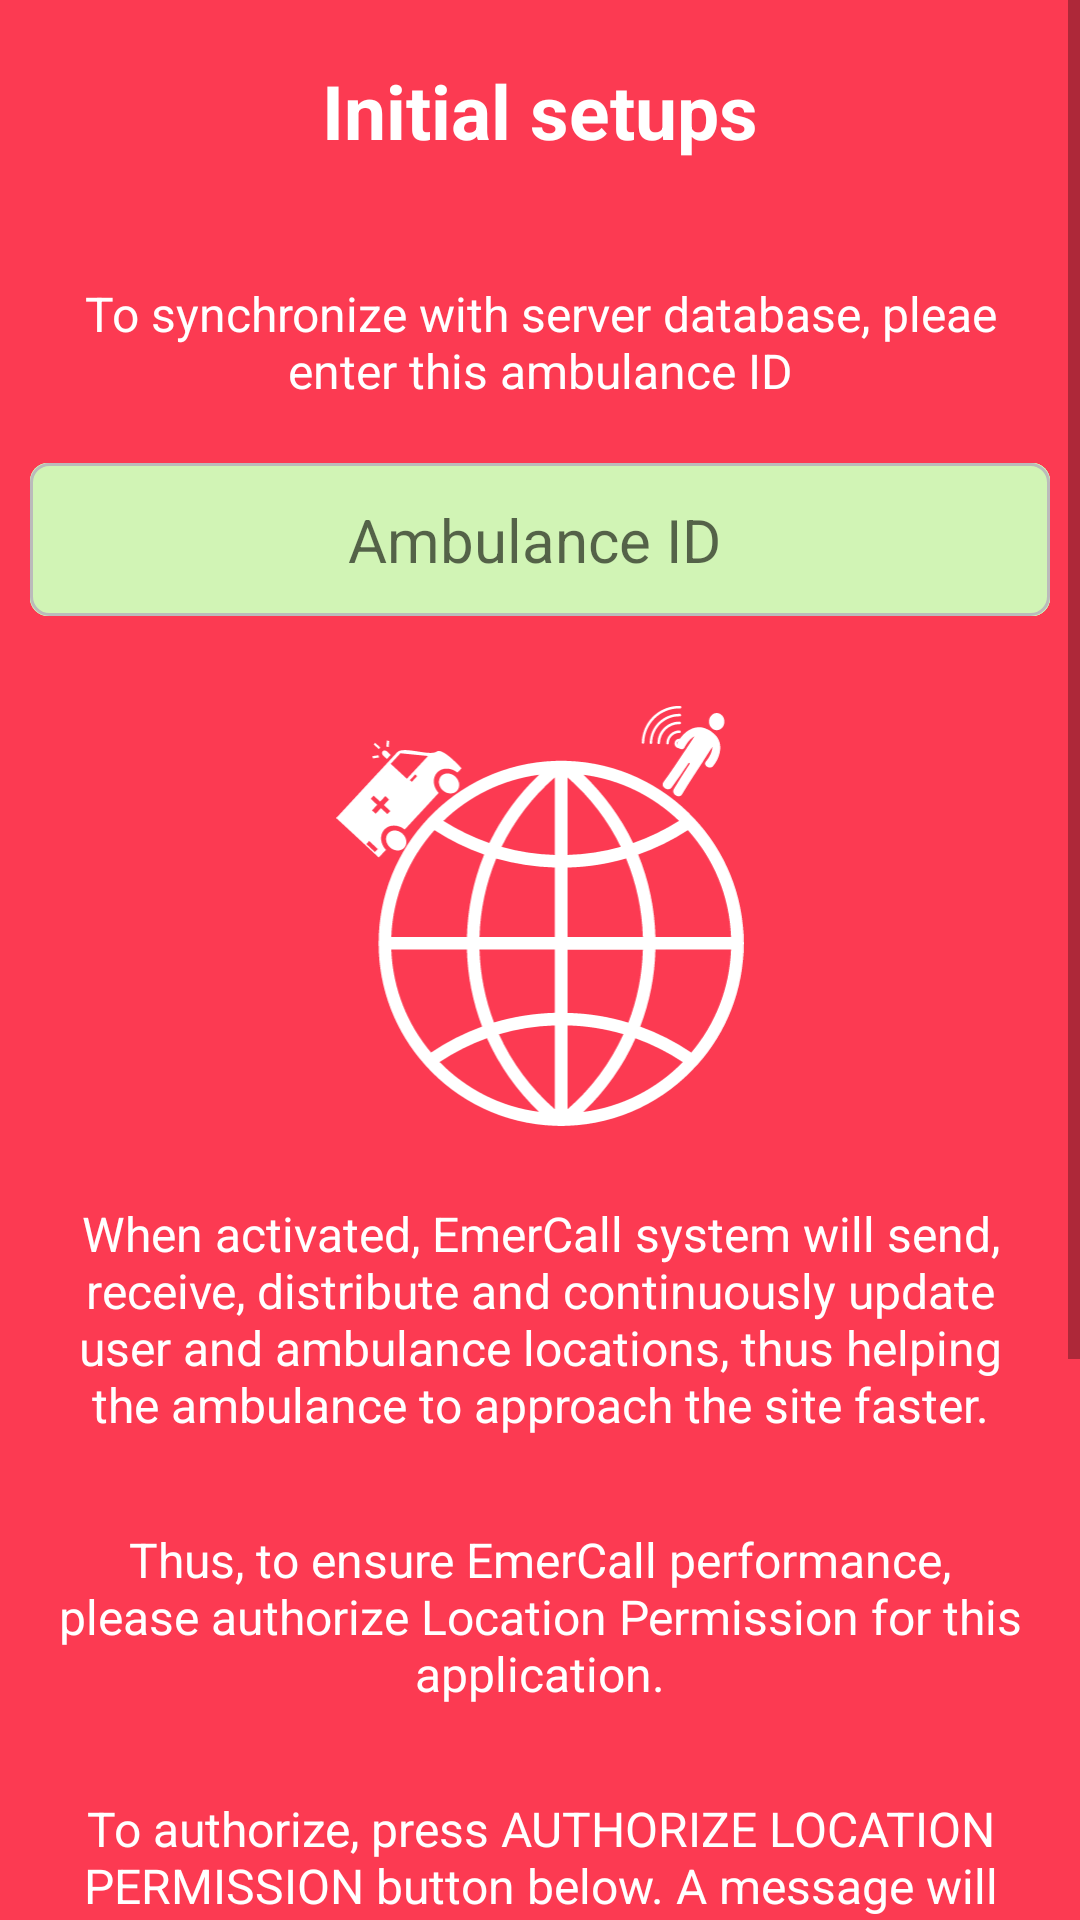

Here is an Android app screen rendered from its layout file. Give the layout XML and the strings, colors and styles it references.
<!-- AndroidManifest.xml: application theme AppTheme -->
<!-- res/layout/activity_welcome_screen4.xml -->
<?xml version="1.0" encoding="utf-8"?>
<ScrollView xmlns:android="http://schemas.android.com/apk/res/android"
    android:layout_width="match_parent"
    android:layout_height="match_parent"
    android:background="#FC3A52">

    <RelativeLayout xmlns:android="http://schemas.android.com/apk/res/android"
        android:orientation="vertical" android:layout_width="match_parent"
        android:layout_height="match_parent" >

        <TextView
            android:id="@+id/fragment4_title"
            android:layout_width="wrap_content"
            android:layout_height="wrap_content"
            android:layout_alignParentTop="true"
            android:layout_centerHorizontal="true"
            android:layout_margin="20dp"
            android:text="Initial setups"
            android:textColor="#fff"
            android:textStyle="bold"
            android:textSize="25dp" />

        <TextView
            android:id="@+id/welcome4_text1"
            android:layout_below="@+id/fragment4_title"
            android:layout_width="wrap_content"
            android:layout_height="wrap_content"
            android:layout_centerHorizontal="true"
            android:layout_margin="20dp"
            android:text="@string/welcome4_text1"
            android:textAlignment="center"
            android:textColor="#fff"
            android:textSize="16dp" />

        <EditText
            android:id="@+id/edtID"
            android:layout_below="@+id/welcome4_text1"
            android:layout_width="match_parent"
            android:layout_height="wrap_content"
            android:background="@drawable/textview_noimage_shape"
            android:inputType="text"
            android:textColor="#000"
            android:gravity="center"
            android:textSize="20dp"
            android:layout_marginLeft="10dp"
            android:layout_marginRight="10dp"
            android:layout_marginBottom="20dp"
            android:drawablePadding="20dp"
            android:paddingLeft="8dp"
            android:paddingRight="12dp"
            android:paddingTop="12dp"
            android:paddingBottom="12dp"
            android:hint="Ambulance ID" />

        <ImageView
            android:id="@+id/welcome4_image"
            android:layout_below="@+id/edtID"
            android:layout_width="140dp"
            android:layout_height="140dp"
            android:layout_margin="10dp"
            android:src="@drawable/find_location_illustration"
            android:layout_centerHorizontal="true" />

        <TextView
            android:id="@+id/welcome4_text2"
            android:layout_width="match_parent"
            android:layout_height="wrap_content"
            android:layout_below="@+id/welcome4_image"
            android:layout_margin="15dp"
            android:text="@string/welcome4_text2"
            android:textAlignment="center"
            android:textColor="#fff"
            android:textSize="16dp" />

        <TextView
            android:id="@+id/welcome4_text3"
            android:layout_below="@+id/welcome4_text2"
            android:layout_width="wrap_content"
            android:layout_height="wrap_content"
            android:layout_centerHorizontal="true"
            android:layout_margin="15dp"
            android:text="@string/welcome4_text3"
            android:textAlignment="center"
            android:textColor="#fff"
            android:textSize="16dp" />

        <TextView
            android:id="@+id/welcome4_text4"
            android:layout_width="wrap_content"
            android:layout_height="wrap_content"
            android:text="@string/welcome4_text4"
            android:textAlignment="center"
            android:textColor="#fff"
            android:textSize="16dp"
            android:layout_marginLeft="15dp"
            android:layout_marginRight="15dp"
            android:layout_marginTop="15dp"
            android:layout_below="@+id/welcome4_text3" />

        <Button
            android:id="@+id/btnAskPermissions"
            android:layout_width="wrap_content"
            android:layout_height="wrap_content"
            android:layout_below="@+id/welcome4_text4"
            android:layout_centerHorizontal="true"
            android:layout_marginTop="20dp"
            android:layout_marginBottom="10dp"
            android:text="Authorize Location Permission"
            android:textSize="18dp"
            style="@style/AppTheme.Button"/>

        <TextView
            android:id="@+id/welcome4_text5"
            android:layout_width="wrap_content"
            android:layout_height="wrap_content"
            android:text="@string/welcome4_text5"
            android:textAlignment="center"
            android:textColor="#fff"
            android:textSize="16dp"
            android:layout_margin="15dp"
            android:layout_below="@+id/btnAskPermissions" />

        <LinearLayout
            android:layout_width="match_parent"
            android:layout_height="wrap_content"
            android:layout_marginTop="20dp"
            android:layout_below="@+id/welcome4_text5"
            android:orientation="horizontal">

            <LinearLayout
                android:layout_width="match_parent"
                android:layout_height="wrap_content"
                android:orientation="horizontal"
                android:weightSum="4">

                <TextView
                    android:id="@+id/tv_progress"
                    android:layout_width="0dp"
                    android:layout_height="wrap_content"
                    android:layout_weight="3"
                    android:layout_gravity="center_vertical"
                    android:text="4/4"
                    android:textAlignment="center"
                    android:textColor="#fff"
                    android:textSize="18dp" />

                <Button
                    android:id="@+id/btn_next"
                    android:layout_width="0dp"
                    android:layout_height="wrap_content"
                    android:layout_weight="1"
                    android:layout_margin="5dp"
                    android:background="#f5586c"
                    android:text="Next"
                    android:textColor="#fff"/>
            </LinearLayout>
        </LinearLayout>

    </RelativeLayout>

</ScrollView>
<!-- resources referenced by this layout -->
<resources>
  <!-- drawable find_location_illustration: vector/xml drawable (drawable, 5863 chars, omitted) -->
  <!-- drawable textview_noimage_shape (drawable) -->
  <?xml version="1.0" encoding="utf-8"?>
  <layer-list xmlns:android="http://schemas.android.com/apk/res/android">
  
      <item>
          <shape>
              <corners android:radius="6dp" />
              <solid android:color="#d1f4b5" />
          </shape>
      </item>
      <item>
          <shape>
              <solid android:color="#d1f4b5" />
              <corners android:radius="6dp" />
          </shape>
      </item>
      <item
          android:left="45dp">
  
          <shape>
              <solid android:color="#d1f4b5" />
              <corners android:radius="6dp"
                  android:topRightRadius="6dp"
                  android:topLeftRadius="0dp"
                  android:bottomRightRadius="6dp"
                  android:bottomLeftRadius="0dp"/>
          </shape>
      </item>
      <item>
          <shape>
              <corners android:radius="6dp" />
              <solid android:color="@android:color/transparent" />
              <stroke
                  android:width="1dp"
                  android:color="#BBBBBB" />
          </shape>
      </item>
  </layer-list>
  <string name="welcome4_text1">To synchronize with server database, pleae enter this ambulance ID</string>
  <string name="welcome4_text2">When activated, EmerCall system will send, receive, distribute and continuously update user and ambulance locations, thus helping the ambulance to approach the site faster.</string>
  <string name="welcome4_text3">Thus, to ensure EmerCall performance, please authorize Location Permission for this application.</string>
  <string name="welcome4_text4">To authorize, press AUTHORIZE LOCATION PERMISSION button below. A message will appear, asking the user for confirmation. Press Allow to confirm.</string>
  <string name="welcome4_text5">After successfully authorizing Location Permission, press Next to continue.</string>
  <style name="AppTheme.Button" parent="Widget.AppCompat.Button.Colored">
          <item name="android:background">#ff68d2</item>
          <item name="android:textColor">#ffffff</item>
          <item name="android:padding">4dp</item>
      </style>
  <style name="AppTheme" parent="Theme.AppCompat.Light.NoActionBar">
          
          <item name="colorPrimary">@color/colorPrimary</item>
          <item name="colorPrimaryDark">@color/colorPrimaryDark</item>
          <item name="colorAccent">@color/colorAccent</item>
      </style>
  <color name="colorPrimary">#3F51B5</color>
  <color name="colorPrimaryDark">#303F9F</color>
  <color name="colorAccent">#FF4081</color>
</resources>
